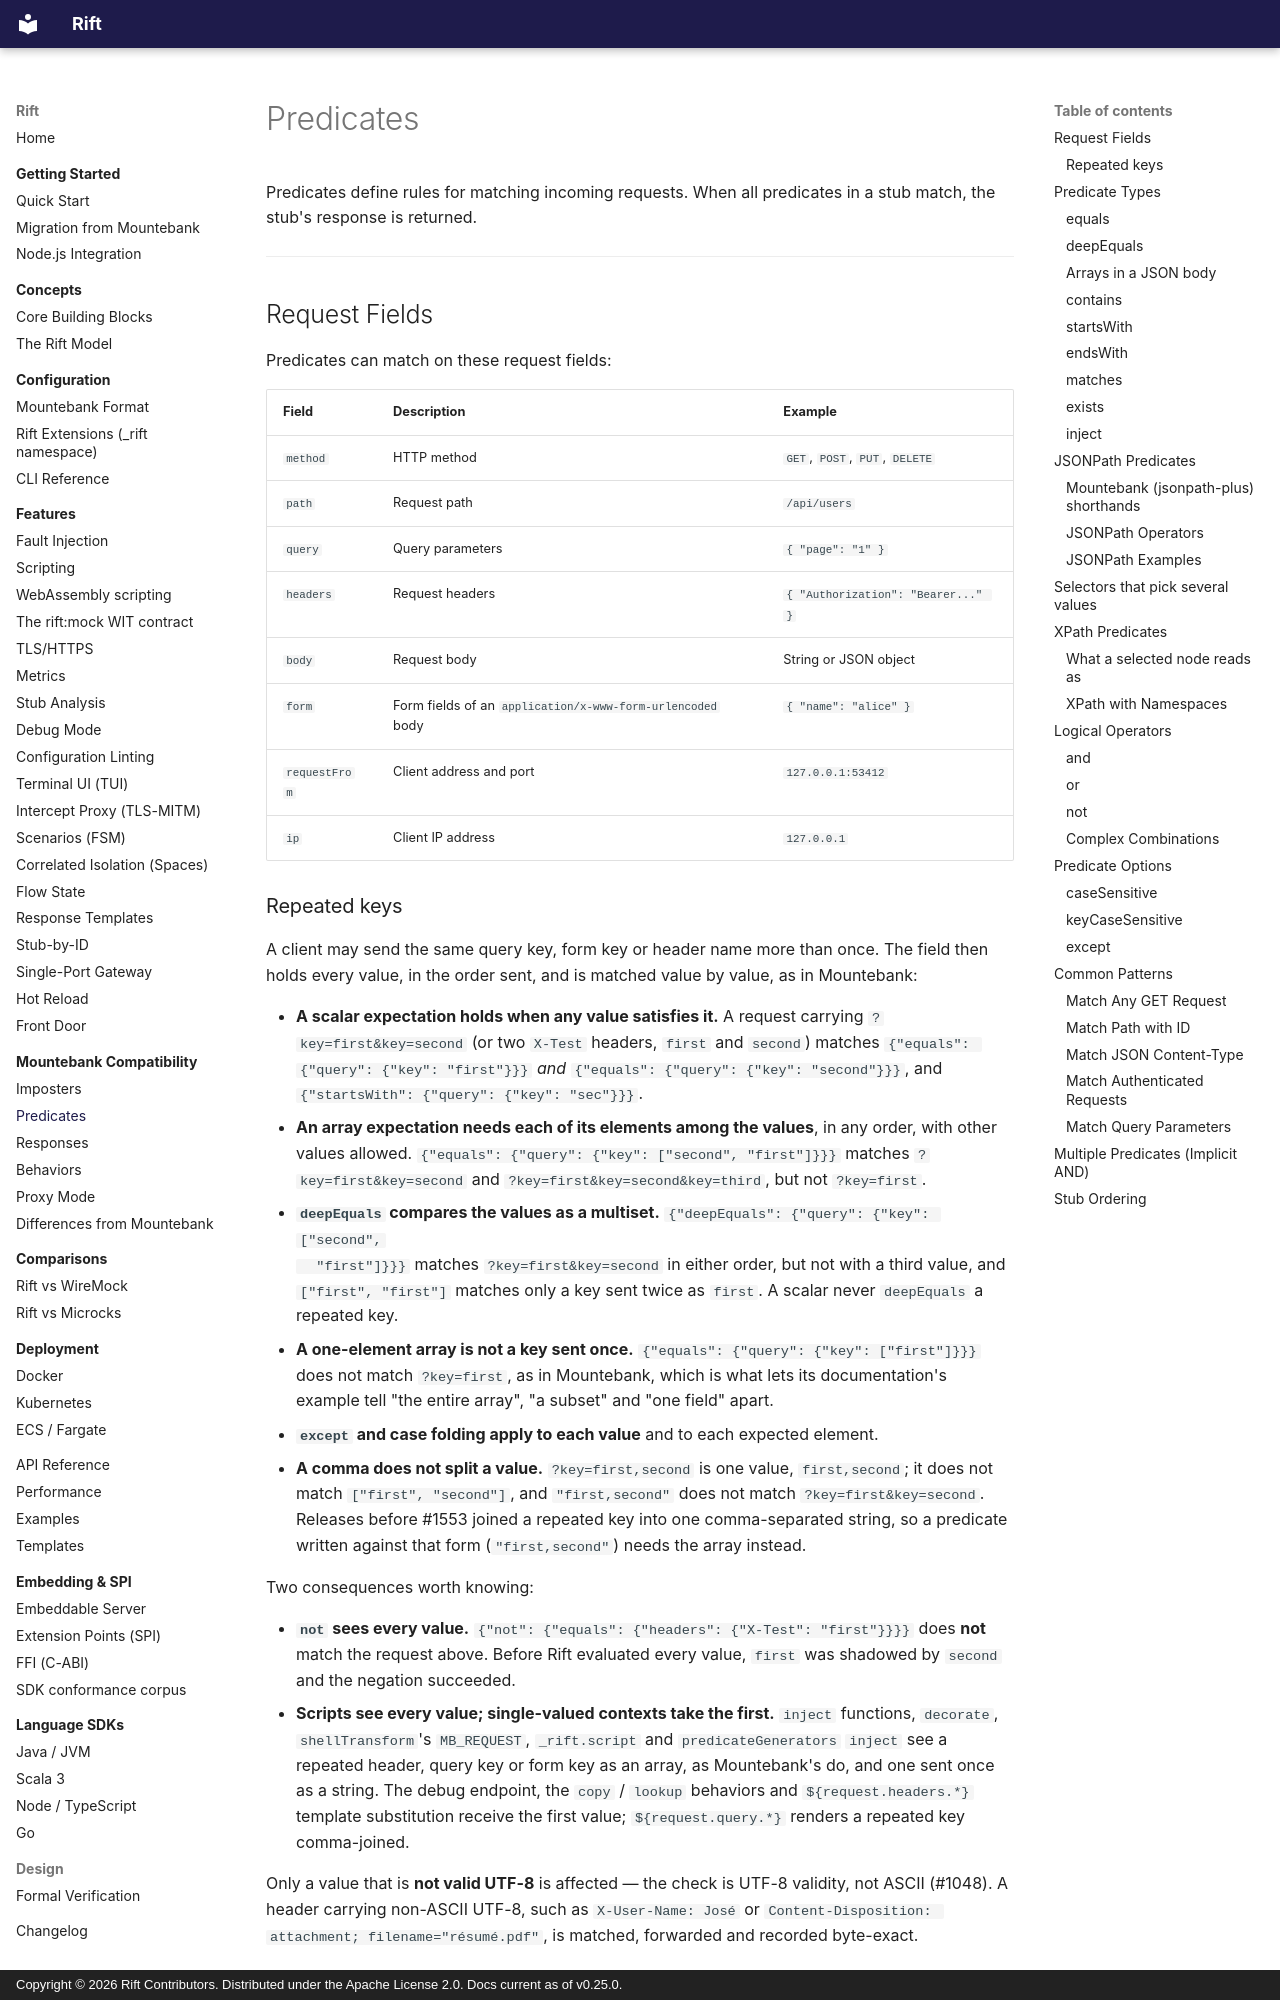

repository: achird-labs/rift · page: mountebank/predicates/index.html · generator: mkdocs · copyright: Copyright © 2026 Rift Contributors. Distributed under the Apache License 2.0. Docs current as of v0.25.0.

# Predicates

Predicates define rules for matching incoming requests. When all predicates in a stub match, the stub's response is returned.

---

## Request Fields

Predicates can match on these request fields:

| Field | Description | Example |
|:------|:------------|:--------|
| `method` | HTTP method | `GET`, `POST`, `PUT`, `DELETE` |
| `path` | Request path | `/api/users` |
| `query` | Query parameters | `{ "page": "1" }` |
| `headers` | Request headers | `{ "Authorization": "Bearer..." }` |
| `body` | Request body | String or JSON object |
| `form` | Form fields of an `application/x-www-form-urlencoded` body | `{ "name": "alice" }` |
| `requestFrom` | Client address and port | `127.0.0.1:53412` |
| `ip` | Client IP address | `127.0.0.1` |
